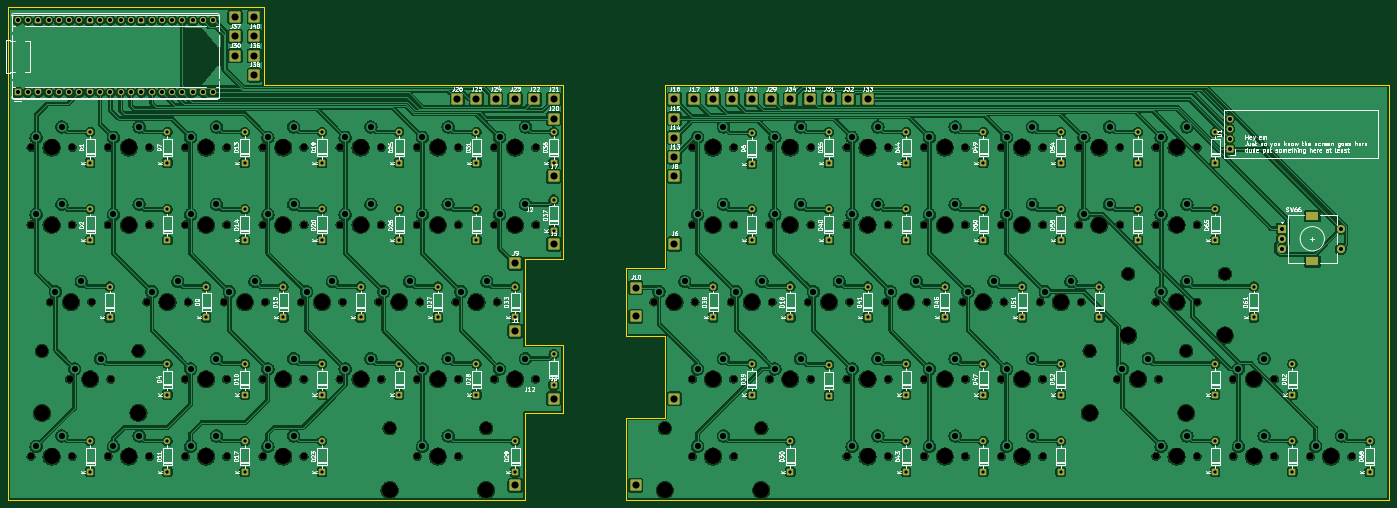
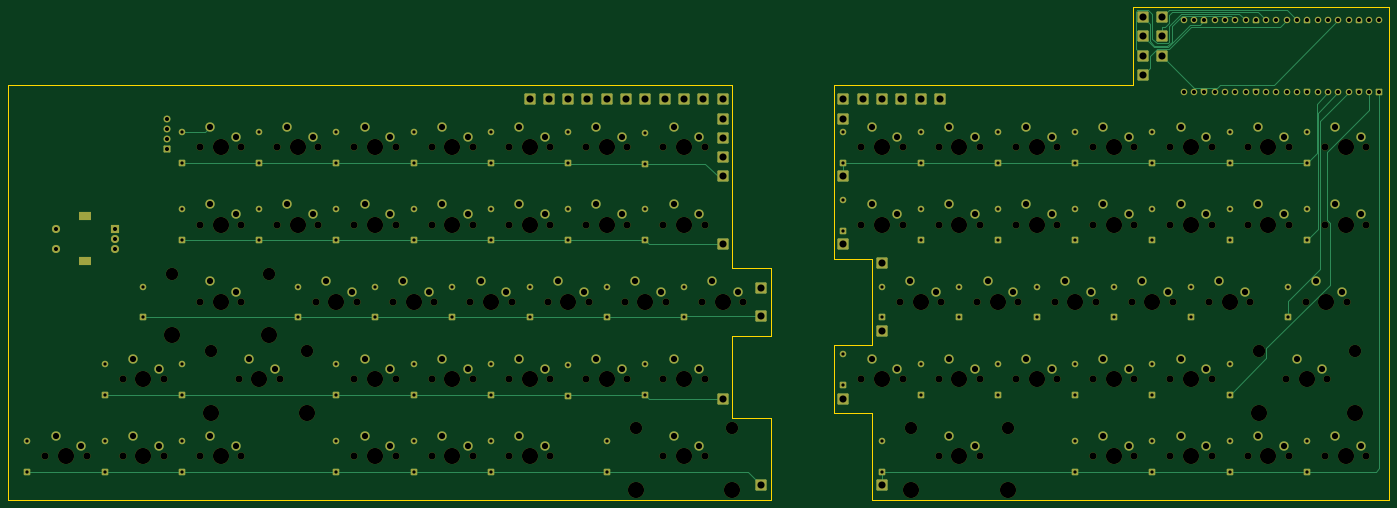
Circuit board: 11 layer files. Board 340.5 x 121.4 mm.
- bottom_copper: keyboard_split-B_Cu.gbr (34509 bytes)
- bottom_mask: keyboard_split-B_Mask.gbr (23305 bytes)
- paste: keyboard_split-B_Paste.gbr (459 bytes)
- bottom_silk: keyboard_split-B_Silkscreen.gbr (460 bytes)
- outline: keyboard_split-Edge_Cuts.gbr (1609 bytes)
- top_copper: keyboard_split-F_Cu.gbr (975083 bytes)
- top_mask: keyboard_split-F_Mask.gbr (19471 bytes)
- paste: keyboard_split-F_Paste.gbr (459 bytes)
- top_silk: keyboard_split-F_Silkscreen.gbr (198835 bytes)
- drill: keyboard_split-NPTH.drl (4251 bytes)
- drill: keyboard_split-PTH.drl (6632 bytes)

=== bottom_copper: keyboard_split-B_Cu.gbr (34509 bytes, source omitted) ===
=== bottom_mask: keyboard_split-B_Mask.gbr (23305 bytes, source omitted) ===
=== paste: keyboard_split-B_Paste.gbr ===
%TF.GenerationSoftware,KiCad,Pcbnew,10.0.6*%
%TF.CreationDate,2026-10-27T10:14:34-04:00*%
%TF.ProjectId,keyboard_split,6b657962-6f61-4726-945f-73706c69742e,rev?*%
%TF.SameCoordinates,Original*%
%TF.FileFunction,Paste,Bot*%
%TF.FilePolarity,Positive*%
%FSLAX46Y46*%
G04 Gerber Fmt 4.6, Leading zero omitted, Abs format (unit mm)*
G04 Created by KiCad (PCBNEW 10.0.6) date 2026-10-27 10:14:34*
%MOMM*%
%LPD*%
G01*
G04 APERTURE LIST*
G04 APERTURE END LIST*
M02*

=== bottom_silk: keyboard_split-B_Silkscreen.gbr ===
%TF.GenerationSoftware,KiCad,Pcbnew,10.0.6*%
%TF.CreationDate,2026-10-27T10:14:34-04:00*%
%TF.ProjectId,keyboard_split,6b657962-6f61-4726-945f-73706c69742e,rev?*%
%TF.SameCoordinates,Original*%
%TF.FileFunction,Legend,Bot*%
%TF.FilePolarity,Positive*%
%FSLAX46Y46*%
G04 Gerber Fmt 4.6, Leading zero omitted, Abs format (unit mm)*
G04 Created by KiCad (PCBNEW 10.0.6) date 2026-10-27 10:14:34*
%MOMM*%
%LPD*%
G01*
G04 APERTURE LIST*
G04 APERTURE END LIST*
M02*

=== outline: keyboard_split-Edge_Cuts.gbr ===
%TF.GenerationSoftware,KiCad,Pcbnew,10.0.6*%
%TF.CreationDate,2026-10-27T10:14:34-04:00*%
%TF.ProjectId,keyboard_split,6b657962-6f61-4726-945f-73706c69742e,rev?*%
%TF.SameCoordinates,Original*%
%TF.FileFunction,Profile,NP*%
%FSLAX46Y46*%
G04 Gerber Fmt 4.6, Leading zero omitted, Abs format (unit mm)*
G04 Created by KiCad (PCBNEW 10.0.6) date 2026-10-27 10:14:34*
%MOMM*%
%LPD*%
G01*
G04 APERTURE LIST*
%TA.AperFunction,Profile*%
%ADD10C,0.050000*%
%TD*%
G04 APERTURE END LIST*
D10*
X47625000Y-33337500D02*
X47625000Y-154781250D01*
X47625000Y-154781250D02*
X175021875Y-154781250D01*
X110728125Y-33337500D02*
X47625000Y-33337500D01*
X110728125Y-52387500D02*
X110728125Y-33337500D01*
X175021875Y-95250000D02*
X184546875Y-95250000D01*
X175021875Y-116681250D02*
X175021875Y-95250000D01*
X175021875Y-133350000D02*
X175021875Y-154781250D01*
X175021875Y-133350000D02*
X184546875Y-133350000D01*
X184546875Y-52387500D02*
X110728125Y-52387500D01*
X184546875Y-95250000D02*
X184546875Y-52387500D01*
X184546875Y-116681250D02*
X175021875Y-116681250D01*
X184546875Y-133350000D02*
X184546875Y-116681250D01*
X200025000Y-97631250D02*
X200025000Y-114300000D01*
X200025000Y-114300000D02*
X209550000Y-114300000D01*
X200025000Y-134540625D02*
X200025000Y-154781250D01*
X200025000Y-154781250D02*
X388143750Y-154781250D01*
X209550000Y-52387500D02*
X209550000Y-97631250D01*
X209550000Y-97631250D02*
X200025000Y-97631250D01*
X209550000Y-114300000D02*
X209550000Y-134540625D01*
X209550000Y-134540625D02*
X200025000Y-134540625D01*
X388143750Y-52387500D02*
X209550000Y-52387500D01*
X388143750Y-154781250D02*
X388143750Y-52387500D01*
M02*

=== top_copper: keyboard_split-F_Cu.gbr (975083 bytes, source omitted) ===
=== top_mask: keyboard_split-F_Mask.gbr (19471 bytes, source omitted) ===
=== paste: keyboard_split-F_Paste.gbr ===
%TF.GenerationSoftware,KiCad,Pcbnew,10.0.6*%
%TF.CreationDate,2026-10-27T10:14:34-04:00*%
%TF.ProjectId,keyboard_split,6b657962-6f61-4726-945f-73706c69742e,rev?*%
%TF.SameCoordinates,Original*%
%TF.FileFunction,Paste,Top*%
%TF.FilePolarity,Positive*%
%FSLAX46Y46*%
G04 Gerber Fmt 4.6, Leading zero omitted, Abs format (unit mm)*
G04 Created by KiCad (PCBNEW 10.0.6) date 2026-10-27 10:14:34*
%MOMM*%
%LPD*%
G01*
G04 APERTURE LIST*
G04 APERTURE END LIST*
M02*

=== top_silk: keyboard_split-F_Silkscreen.gbr (198835 bytes, source omitted) ===
=== drill: keyboard_split-NPTH.drl ===
M48
; DRILL file KiCad 10.0.6 date 2026-10-27T10:15:52
; FORMAT={-:-/ absolute / metric / decimal}
; #@! TF.CreationDate,2026-10-27T10:15:52-04:00
; #@! TF.GenerationSoftware,Kicad,Pcbnew,10.0.6
; #@! TF.FileFunction,NonPlated,1,2,NPTH
FMAT,2
METRIC
; #@! TA.AperFunction,NonPlated,NPTH,ComponentDrill
T1C1.750
; #@! TA.AperFunction,NonPlated,NPTH,ComponentDrill
T2C3.048
; #@! TA.AperFunction,NonPlated,NPTH,ComponentDrill
T3C3.988
%
G90
G05
T1
X53.261Y-67.866
X53.261Y-86.916
X53.261Y-144.066
X58.023Y-105.966
X62.786Y-125.016
X63.421Y-67.866
X63.421Y-86.916
X63.421Y-144.066
X68.183Y-105.966
X72.311Y-67.866
X72.311Y-86.916
X72.311Y-144.066
X72.946Y-125.016
X81.836Y-105.966
X82.471Y-67.866
X82.471Y-86.916
X82.471Y-144.066
X91.361Y-67.866
X91.361Y-86.916
X91.361Y-125.016
X91.361Y-144.066
X91.996Y-105.966
X100.886Y-105.966
X101.521Y-67.866
X101.521Y-86.916
X101.521Y-125.016
X101.521Y-144.066
X110.411Y-67.866
X110.411Y-86.916
X110.411Y-125.016
X110.411Y-144.066
X111.046Y-105.966
X119.936Y-105.966
X120.571Y-67.866
X120.571Y-86.916
X120.571Y-125.016
X120.571Y-144.066
X129.461Y-67.866
X129.461Y-86.916
X129.461Y-125.016
X130.096Y-105.966
X138.986Y-105.966
X139.621Y-67.866
X139.621Y-86.916
X139.621Y-125.016
X148.511Y-67.866
X148.511Y-86.916
X148.511Y-125.016
X148.511Y-144.066
X149.146Y-105.966
X158.036Y-105.966
X158.671Y-67.866
X158.671Y-86.916
X158.671Y-125.016
X158.671Y-144.066
X167.561Y-67.866
X167.561Y-86.916
X167.561Y-125.016
X168.196Y-105.966
X177.721Y-67.866
X177.721Y-86.916
X177.721Y-125.016
X206.851Y-105.966
X216.376Y-67.866
X216.376Y-86.916
X216.376Y-125.016
X216.376Y-144.066
X217.011Y-105.966
X225.901Y-105.966
X226.536Y-67.866
X226.536Y-86.916
X226.536Y-125.016
X226.536Y-144.066
X235.426Y-67.866
X235.426Y-86.916
X235.426Y-125.016
X236.061Y-105.966
X244.951Y-105.966
X245.586Y-67.866
X245.586Y-86.916
X245.586Y-125.016
X254.476Y-67.866
X254.476Y-86.916
X254.476Y-125.016
X254.476Y-144.066
X255.111Y-105.966
X264.001Y-105.966
X264.636Y-67.866
X264.636Y-86.916
X264.636Y-125.016
X264.636Y-144.066
X273.526Y-67.866
X273.526Y-86.916
X273.526Y-125.016
X273.526Y-144.066
X274.161Y-105.966
X283.051Y-105.966
X283.686Y-67.866
X283.686Y-86.916
X283.686Y-125.016
X283.686Y-144.066
X292.576Y-67.866
X292.576Y-86.916
X292.576Y-125.016
X292.576Y-144.066
X293.211Y-105.966
X302.101Y-105.966
X302.736Y-67.866
X302.736Y-86.916
X302.736Y-125.016
X302.736Y-144.066
X311.626Y-67.866
X311.626Y-86.916
X312.261Y-105.966
X321.151Y-125.016
X321.786Y-67.866
X321.786Y-86.916
X330.676Y-67.866
X330.676Y-86.916
X330.676Y-105.966
X330.676Y-144.066
X331.311Y-125.016
X340.836Y-67.866
X340.836Y-86.916
X340.836Y-105.966
X340.836Y-144.066
X349.726Y-125.016
X349.726Y-144.066
X359.886Y-125.016
X359.886Y-144.066
X368.776Y-144.066
X378.936Y-144.066
T2
X55.959Y-118.031
X79.772Y-118.031
X141.684Y-137.081
X165.497Y-137.081
X209.55Y-137.081
X233.362Y-137.081
X314.325Y-118.031
X323.85Y-98.981
X338.137Y-118.031
X347.662Y-98.981
T3
X55.959Y-133.271
X58.341Y-67.866
X58.341Y-86.916
X58.341Y-144.066
X63.103Y-105.966
X67.866Y-125.016
X77.391Y-67.866
X77.391Y-86.916
X77.391Y-144.066
X79.772Y-133.271
X86.916Y-105.966
X96.441Y-67.866
X96.441Y-86.916
X96.441Y-125.016
X96.441Y-144.066
X105.966Y-105.966
X115.491Y-67.866
X115.491Y-86.916
X115.491Y-125.016
X115.491Y-144.066
X125.016Y-105.966
X134.541Y-67.866
X134.541Y-86.916
X134.541Y-125.016
X141.684Y-152.321
X144.066Y-105.966
X153.591Y-67.866
X153.591Y-86.916
X153.591Y-125.016
X153.591Y-144.066
X163.116Y-105.966
X165.497Y-152.321
X172.641Y-67.866
X172.641Y-86.916
X172.641Y-125.016
X209.55Y-152.321
X211.931Y-105.966
X221.456Y-67.866
X221.456Y-86.916
X221.456Y-125.016
X221.456Y-144.066
X230.981Y-105.966
X233.362Y-152.321
X240.506Y-67.866
X240.506Y-86.916
X240.506Y-125.016
X250.031Y-105.966
X259.556Y-67.866
X259.556Y-86.916
X259.556Y-125.016
X259.556Y-144.066
X269.081Y-105.966
X278.606Y-67.866
X278.606Y-86.916
X278.606Y-125.016
X278.606Y-144.066
X288.131Y-105.966
X297.656Y-67.866
X297.656Y-86.916
X297.656Y-125.016
X297.656Y-144.066
X307.181Y-105.966
X314.325Y-133.271
X316.706Y-67.866
X316.706Y-86.916
X323.85Y-114.221
X326.231Y-125.016
X335.756Y-67.866
X335.756Y-86.916
X335.756Y-105.966
X335.756Y-144.066
X338.137Y-133.271
X347.662Y-114.221
X354.806Y-125.016
X354.806Y-144.066
X373.856Y-144.066
M30

=== drill: keyboard_split-PTH.drl (6632 bytes, source omitted) ===
